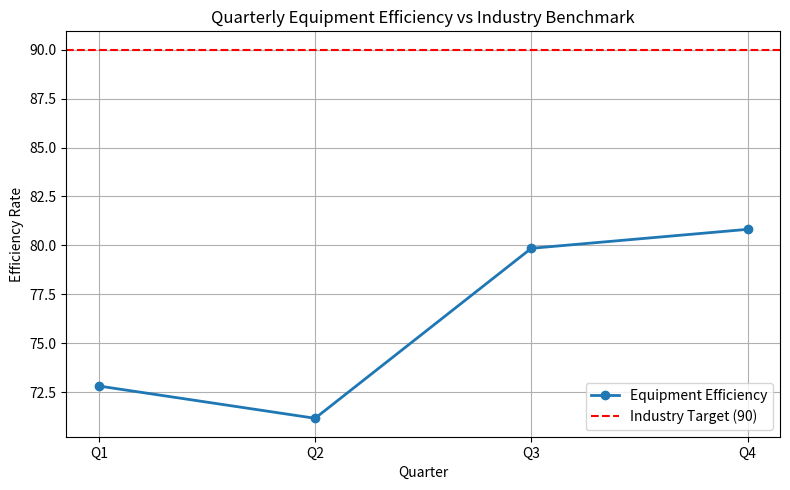

The matplotlib source for this figure:
import matplotlib.pyplot as plt

# Quarterly data
quarters = ["Q1", "Q2", "Q3", "Q4"]
efficiency = [72.81, 71.16, 79.85, 80.82]
industry_target = 90

# Calculate average
average_efficiency = sum(efficiency) / len(efficiency)
print("Average Equipment Efficiency:", round(average_efficiency, 2))

# Create line chart
plt.figure(figsize=(8, 5))
plt.plot(quarters, efficiency, marker="o", linewidth=2, label="Equipment Efficiency")
plt.axhline(industry_target, color="red", linestyle="--", label="Industry Target (90)")

plt.title("Quarterly Equipment Efficiency vs Industry Benchmark")
plt.xlabel("Quarter")
plt.ylabel("Efficiency Rate")
plt.legend()
plt.grid(True)

plt.tight_layout()
plt.savefig("trend.png")
plt.close()
